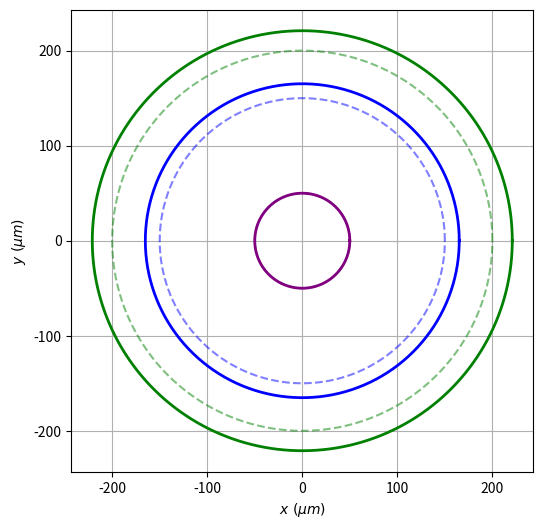
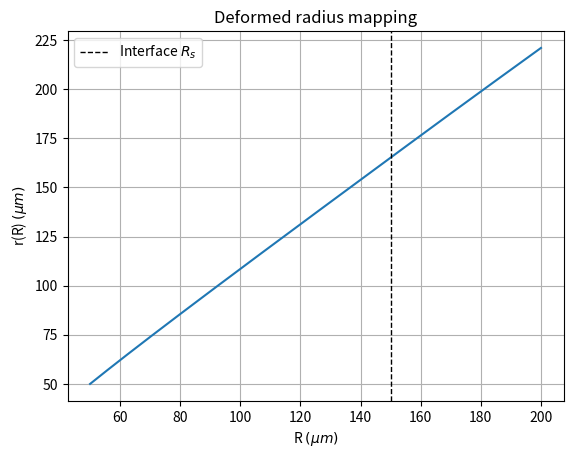
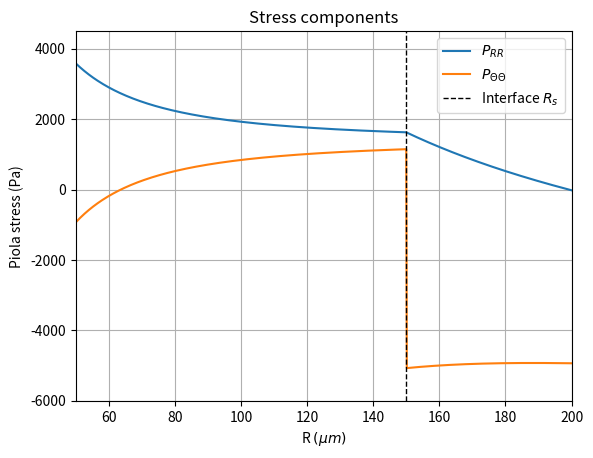
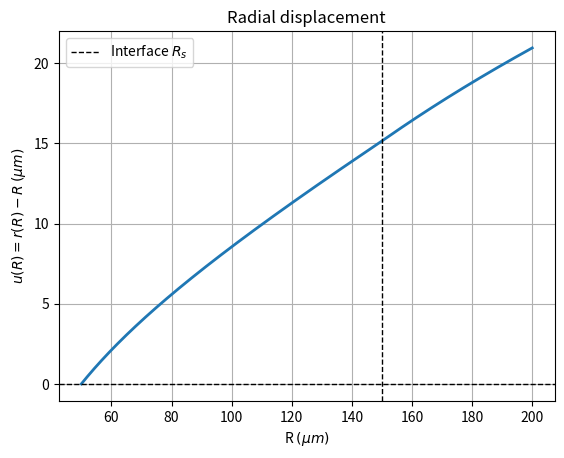

Source code (Python) for these figures, in order:
# Python Code For Radially Symmetric Numerical Solution for Buckling
# Organoid for two regions (cortex and subcortex)

# [redacted]
# January 2026

import numpy as np
from scipy.integrate import solve_bvp
from scipy.optimize import root_scalar
import matplotlib.pyplot as plt

#################################################
# Defining the material parameters and geometry #
#################################################
R_v = 50 # 1 # void radius (um)
R_s = 150 # 190 # subcortex radius (um)
R_c = 200 # cortex radius (um)

lambda_s = 1100 # bulk modulus in subcortex region (Pa)
lambda_c = 3000 # bulk modulus in cortex region (Pa)
mu_s = 11400 # shear modulus in subcortex region (Pa)
mu_c = 34200 # shear modulus in cortex region (Pa)

g_r_s = 1.05 # 1 # 1 # growth multiplier in the radial direction in subcortex region (#)
g_r_c = 1.1 # 1 # 3 # growth multiplier in the radial direction in cortex region (#)
g_theta_s = 1.05 # 1 # 1 # growth multiplier in the circumferential direction in subcortex region (#)
g_theta_c = 1.2 # 3 # 3 # growth multiplier in the circumferential direction in cortex region (#)
g_z = 1 # growth multiplier in the axial direction (#)

C_z = 1 # principal stretch in the axial direction (#)
P_f = 19.62 # external pressure (hydrostatic pressure) (Pa)
# P_in = 0 # pressure inward normal to R_v boundary (Pa)
# P_out = 0 # pressure inward normal to the R_c boundary (Pa)

# putting values for cortex and subcortex in a dictionary, used for different regions
subcortex_vals = dict(lam=lambda_s, mu=mu_s, g_r=g_r_s, g_theta=g_theta_s)
cortex_vals = dict(lam=lambda_c, mu=mu_c, g_r=g_r_c, g_theta=g_theta_c)

# For deciding where or not the inner subcortex boundary is fixed:
# "fixed" -> fixed boundary
# "pressure" -> pressure P_f applied normal to boundary
INNER_BC = ("fixed")


#############################
# Defining stresses and eta #
#############################
def stresses(R, r, r_prime, params):

    # getting the parameters
    lam = params['lam']
    mu = params['mu']
    g_r = params['g_r']
    g_theta = params['g_theta']

    # avoiding division problems
    R = np.maximum(R, 1e-30)
    r = np.maximum(r, 1e-30)
    r_prime = np.maximum(r_prime, 1e-30)

    # computing the ln term and using it in the eta term
    ln = np.log((r_prime*(r/R)*C_z) / (g_r*g_theta*g_z))
    eta = lam * ln - mu

    P_RR = mu*(r_prime/(g_r**2)) + eta/r_prime
    P_ThetaTheta = mu*((r/R)/(g_theta**2)) + eta*(R/r)

    return P_RR, P_ThetaTheta, eta

################################
# Computing the partial derivs #
################################
# NOTE: ∂P_RR/∂R = ∂P_RR/∂R + (∂P_RR/∂r)*y0' + (∂P_RR/∂r')*y1', where y0 = r and y1 = r'
def partial_derivs(R, r, r_prime, eta, params):

    # getting the params
    lam = params['lam']
    mu = params['mu']
    g_r = params['g_r']

    # avoiding division problems
    R = np.maximum(R, 1e-30)
    r = np.maximum(r, 1e-30)
    r_prime = np.maximum(r_prime, 1e-30)

    # ∂P_RR/∂r'
    dP_dr_prime = (mu/(g_r**2)) + (lam-eta)/(r_prime**2)

    # ∂P_RR/∂r
    dP_dr = lam/(r_prime*r)

    # ∂P_RR/∂R
    dP_dR = -lam/(r_prime*R)

    return dP_dR, dP_dr, dP_dr_prime

#############################################################
# Defining the ODE function object for the solve_bvp solver #
#############################################################
def make_ode_system(params):
    def ode_system(R, y):

        # The following system to be solved is defined as follows:
        # y[0] = r(R)
        # y[1] = r_prime(R)
        # and we will return y' = [r', r'']

        # avoiding division issues
        R = np.maximum(R, 1e-30)

        r = y[0]
        r_prime = y[1]

        P_RR, P_ThetaTheta, eta = stresses(R, r, r_prime, params)
        dP_dR, dP_dr, dP_dr_prime = partial_derivs(R, r, r_prime, eta, params)

        # dP_RR/dR + (P_RR - P_ThetaTheta)/R = 0 ->
        # ∂P/∂R + (∂P/∂r)*r' + (∂P/∂r')*r'' + (P_RR - P_TT)/R = 0 ->
        # (∂P/∂r')*r'' = -(P_RR - P_TT)/R - ∂P/∂R - (∂P/∂r)*r'
        rhs = -(P_RR - P_ThetaTheta)/R - dP_dR - dP_dr*r_prime

        # Solve for r''
        r_double_prime = rhs/dP_dr_prime

        return np.vstack((r_prime, r_double_prime))
    return ode_system

# We need BVP solvers for each region given an interface displacement.
# We define the interface displacement as r_s

##########################################
# BVP solver for the subcortex given r_s #
##########################################
def solve_subcortex(r_s):
    ode = make_ode_system(subcortex_vals)

    R_mesh = np.linspace(R_v, R_s, 200)
    y_guess = np.vstack((np.linspace(R_v, r_s, R_mesh.size), np.ones_like(R_mesh)))

    # defining the boundary conditions for subcortex
    # ya is the left (or inner) boundary and yb is the right (or outer) boundary
    def bc(ya, yb):
        r_a = ya[0]
        rp_a = ya[1]
        r_b = yb[0]
        # rp_b = yb[1] # not used

        # boundary condition at the interface
        bc_int = r_b - r_s

        if INNER_BC == "fixed":
            bc_inner = r_a - R_v # written as a residual for bvp solver
        elif INNER_BC == "pressure":
            P_RR_a, _, _ = stresses(np.array([R_v]), np.array([r_a]), np.array([rp_a]), subcortex_vals)
            P_RR_a = P_RR_a[0]

            bc_inner = P_RR_a + P_f*C_z*(r_a/R_v) # written as a residual for bvp solver
        else:
            raise ValueError("INNER_BC must be 'fixed' or 'pressure'.")

        return np.array([bc_inner, bc_int])

    sol = solve_bvp(ode, bc, R_mesh, y_guess, max_nodes=5000, tol=1e-6)
    return sol

##########################################
# BVP solver for the subcortex given r_s #
##########################################
def solve_cortex(r_s):
    ode = make_ode_system(cortex_vals)

    R_mesh = np.linspace(R_s, R_c, 200)
    y_guess = np.vstack((np.linspace(r_s, R_c, R_mesh.size), np.ones_like(R_mesh)))

    def bc(ya, yb):
        r_a = ya[0]
        # rp_a = ya[1] # not used
        r_b = yb[0]
        rp_b = yb[1]

        # Boundary condition at the interface
        bc_int = r_a - r_s # written as a residual for bvp solver

        P_RR_b, _, _ = stresses(np.array([R_c]), np.array([r_b]), np.array([rp_b]), cortex_vals)
        P_RR_b = P_RR_b[0]

        bc_outer = P_RR_b + P_f*C_z*(r_b/R_c) # written as a residual for bvp solver

        return np.array([bc_int, bc_outer])

    sol = solve_bvp(ode, bc, R_mesh, y_guess, max_nodes=5000, tol=1e-6)
    return sol

########################################################################
# Stress jump function for root finding: P_RR^-(R_s) - P_RR^+(R_s) = 0 #
########################################################################
def stress_jump(r_s):
    sol1 = solve_subcortex(r_s)
    sol2 = solve_cortex(r_s)

    # if one of bvp didn't succeed, then return a big number to avoid bad guesses
    if (not sol1.success) or (not sol2.success):
        print("One or both of the bvp did not succeed.")
        return np.sign(r_s - R_s)*1e9

    # Evaluate each side at the interface
    r1_s, rp1_s = sol1.sol(np.array([R_s]))
    r2_s, rp2_s = sol2.sol(np.array([R_s]))

    P_RR_1, _, _ = stresses(np.array([R_s]), np.array([r1_s[0]]), np.array([rp1_s[0]]), subcortex_vals)
    P_RR_2, _, _ = stresses(np.array([R_s]), np.array([r2_s[0]]), np.array([rp2_s[0]]), cortex_vals)

    return P_RR_1[0] - P_RR_2[0]

#####################################################################
# Find r_s s.t. P_RR^-(R_s) = P_RR^+(R_s) using root finding method #
#####################################################################
def find_interface_displacement(R_s, r_guess_lo=None,
    r_guess_hi=None,
    max_expand=12,
    tol=1e-6):

    # default bracketing guesses
    if r_guess_lo is None:
        r_guess_lo = 0.1*R_s
    if r_guess_hi is None:
        r_guess_hi = 2*R_s

    f_lo = stress_jump(r_guess_lo)
    f_hi = stress_jump(r_guess_hi)

    tries = 0
    while f_lo*f_hi > 0 and tries < max_expand:
        r_guess_lo *= 0.7 # arbitrarily chosen to shrink low guess
        r_guess_hi *= 1.3 # arbitrarily chosen to increase high guess
        f_lo = stress_jump(r_guess_lo)
        f_hi = stress_jump(r_guess_hi)
        tries += 1

    if f_lo*f_hi>0:
        raise RuntimeError("Could not bracket interface displacement r_s. System may be unstable or parameters too extreme.")

    root = root_scalar(stress_jump, bracket=(r_guess_lo, r_guess_hi), method='brentq', xtol=tol)

    if not root.converged:
        raise RuntimeError("Root-finding for interface displacement failed.")

    # print(f"Bracketed interface displacement r(R_s) = {root.root:.6f}")
    # print(f"Final stress jump = {stress_jump(root.root):.3e}")

    return root.root

r_s_star = find_interface_displacement(R_s)

# Solve one last time with the matched interface displacement
cortex_solution = solve_cortex(r_s_star)
subcortex_solution = solve_subcortex(r_s_star)

print("Subcortex converged:", subcortex_solution.success, subcortex_solution.message)
print("Cortex converged:   ", cortex_solution.success, cortex_solution.message)

#######################################################
# Checking for Instability: if lam_r/lam_theta >= 2.4 #
#######################################################
def instability_check(cortex_solution, subcortex_solution):
    # check at the outer surface R = R_c
    y = cortex_solution.sol(np.array([R_c]))
    r_out = float(y[0][0])
    rp_out = float(y[1][0])

    # computing the total stretches
    F_RR = rp_out
    F_ThetaTheta = r_out/R_c

    # elastic stretches
    g_r = cortex_vals['g_r']
    g_theta = cortex_vals['g_theta']

    # lam_r and lam_theta are the ELASTIC principle stretches
    lam_r = F_RR / g_r
    lam_theta = F_ThetaTheta / g_theta

    ratio = lam_r / lam_theta

    print(f"Elastic principle stretch in circumferential direction: {lam_theta}")
    print(f"Elastic principle stretch in radial direction: {lam_r}")
    print(f"Instability ratio: {ratio}")

instability_check(cortex_solution, subcortex_solution)

############
# PLOTTING #
############

#################################
# Stitch solutions for plotting #
#################################
R1 = np.linspace(R_v, R_s, 300)
R2 = np.linspace(R_s, R_c, 300)

# These are 1D arrays already (length 300)
r1, rp1 = subcortex_solution.sol(R1)
r2, rp2 = cortex_solution.sol(R2)

# Stitch (skip the duplicate interface point in region 2)
R_all  = np.concatenate([R1, R2[1:]])
r_all  = np.concatenate([r1, r2[1:]])
rp_all = np.concatenate([rp1, rp2[1:]])

# Stresses (pass 1D arrays)
P_RR_1, P_TT_1, _ = stresses(R1, r1, rp1, subcortex_vals)
P_RR_2, P_TT_2, _ = stresses(R2, r2, rp2, cortex_vals)

P_RR_all = np.concatenate([P_RR_1, P_RR_2[1:]])
P_TT_all = np.concatenate([P_TT_1, P_TT_2[1:]])

# -----------------------------
# Plots (same style as your 1-region)
# -----------------------------
def plot_reference_vs_deformed_boundaries_two_region(
    r_in, r_s, r_out,
    title=""
):
    theta = np.linspace(0, 2*np.pi, 600)

    # Reference radii
    radii_ref = [R_v, R_s, R_c]
    radii_def = [r_in, r_s, r_out]
    colors = ["purple", "blue", "green"]

    plt.figure(figsize=(6, 6))

    for R, r, c in zip(radii_ref, radii_def, colors):
        # reference (dashed)
        plt.plot(
            R*np.cos(theta), R*np.sin(theta),
            "--", color=c, alpha=0.5
        )
        # deformed (solid)
        plt.plot(
            r*np.cos(theta), r*np.sin(theta),
            "-", color=c, linewidth=2
        )

    # dummy lines for legend
    # plt.plot([], [], "--", color="black", label="Reference")
    # plt.plot([], [], "-",  color="black", label="Deformed")

    plt.gca().set_aspect("equal", adjustable="box")
    plt.xlabel(r"$x \ (\mu m)$")
    plt.ylabel(r"$y \ (\mu m)$")
    plt.title(title)
    # plt.legend(frameon=False)
    plt.grid(True)
    plt.show()

# inner, interface and outer deformed radii
r_in  = subcortex_solution.sol(np.array([R_v]))[0][0]
r_s   = r_s_star
r_out = cortex_solution.sol(np.array([R_c]))[0][0]

plot_reference_vs_deformed_boundaries_two_region(r_in, r_s, r_out)

# r(R)
plt.figure()
plt.plot(R_all, r_all)
plt.axvline(R_s, linestyle="--", color="k", linewidth=1, label=r"Interface $R_s$")
plt.xlabel(r"R $(\mu m)$"); plt.ylabel(r"r(R) $(\mu m)$")
plt.title("Deformed radius mapping")
plt.grid(True); plt.legend()
plt.show()

# stresses
plt.figure()
plt.plot(R_all, P_RR_all, label=r"$P_{RR}$")
plt.plot(R_all, P_TT_all, label=r"$P_{\Theta\Theta}$")
plt.axvline(R_s, linestyle="--", color="k", linewidth=1, label=r"Interface $R_s$")
plt.xlabel(r"R $(\mu m)$"); plt.ylabel(r"Piola stress (Pa)")
plt.title("Stress components")
plt.xlim(50, 200)        # example: R from 0 to 500 µm
plt.ylim(-6000, 4500)   # example: stress range
plt.grid(True); plt.legend()
plt.show()

# displacement
u_all = r_all - R_all
plt.figure()
plt.plot(R_all, u_all, linewidth=2)
plt.axhline(0, color="k", linestyle="--", linewidth=1)
plt.axvline(R_s, linestyle="--", color="k", linewidth=1, label=r"Interface $R_s$")
plt.xlabel(r"R $(\mu m)$"); plt.ylabel(r"$u(R)=r(R)-R$ $(\mu m)$")
plt.title("Radial displacement")
plt.grid(True); plt.legend()
plt.show()
